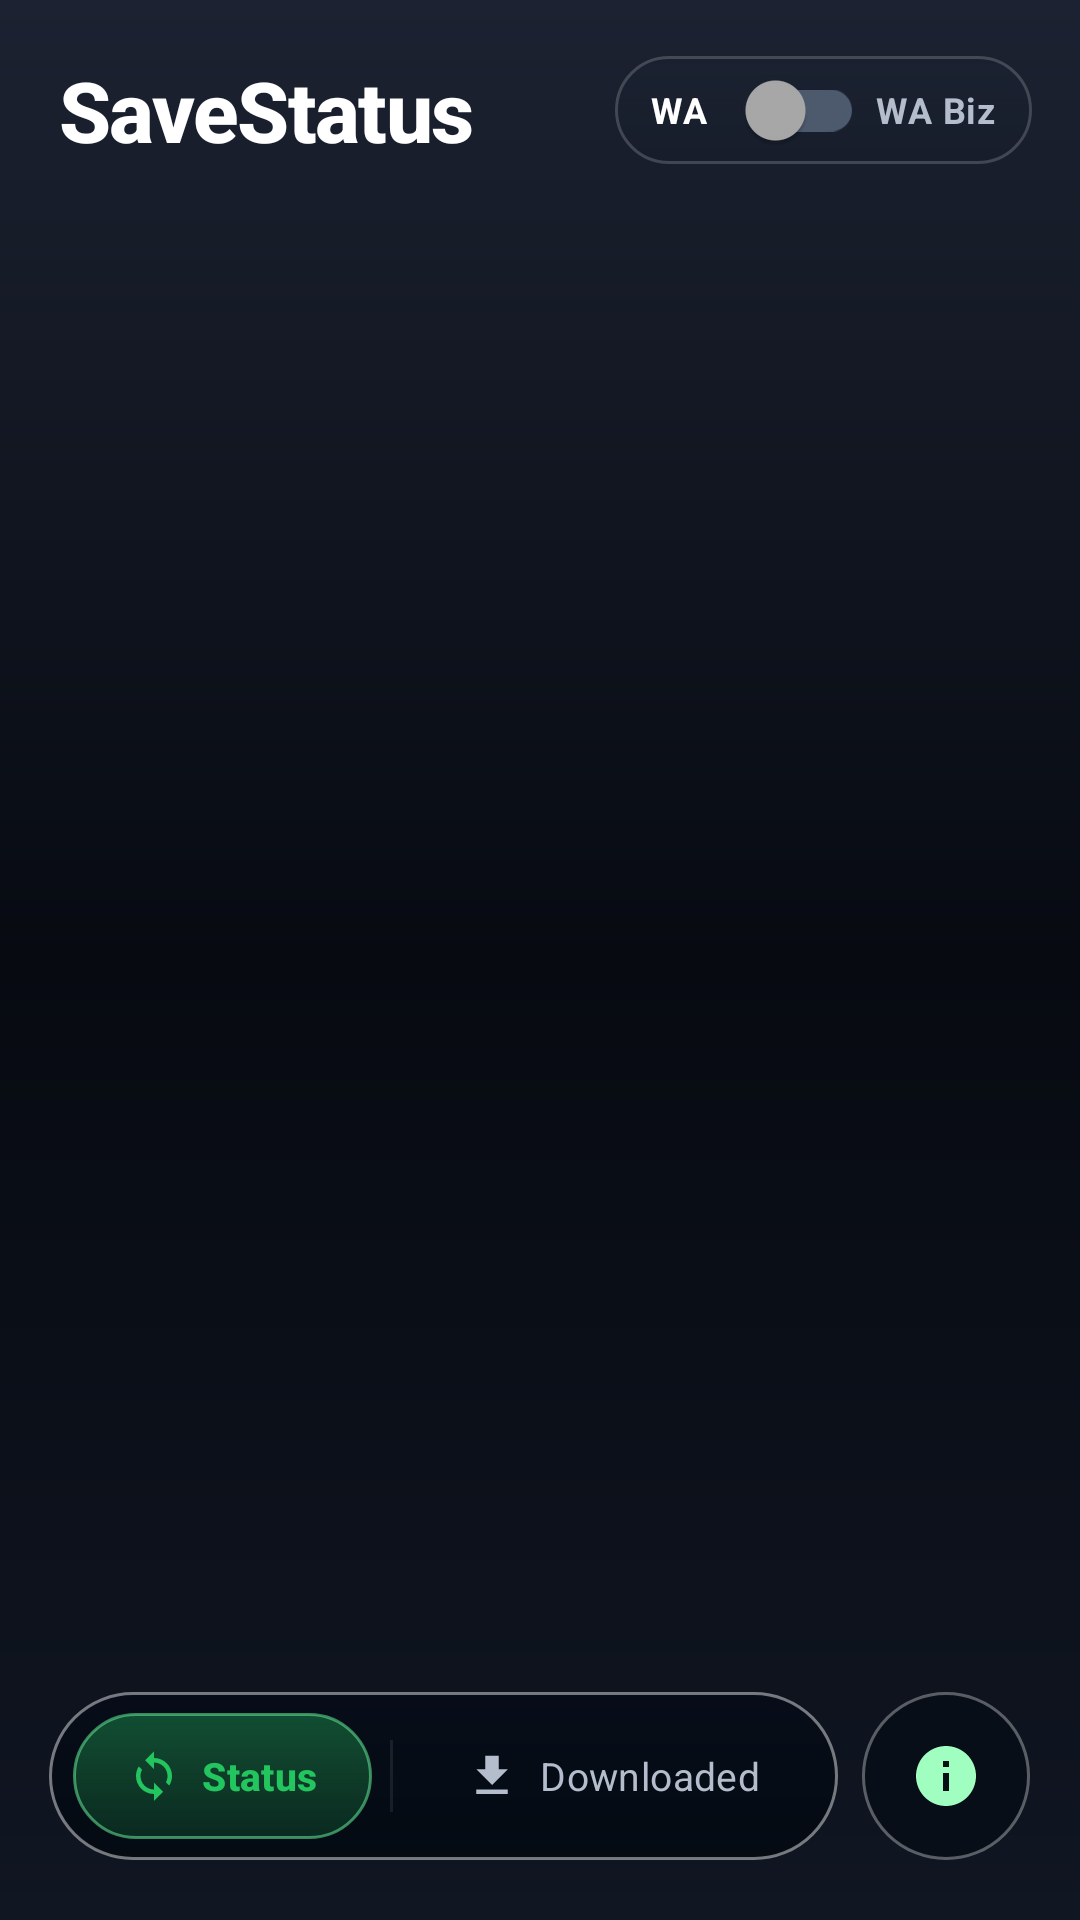

Write the Android layout XML for this screen, with the resource values it uses.
<!-- AndroidManifest.xml: application theme Theme.SaveStatusPRO -->
<!-- res/layout/activity_main.xml -->
<?xml version="1.0" encoding="utf-8"?>

<androidx.coordinatorlayout.widget.CoordinatorLayout
    xmlns:android="http://schemas.android.com/apk/res/android"
    xmlns:app="http://schemas.android.com/apk/res-auto"
    xmlns:tools="http://schemas.android.com/tools"
    android:id="@+id/rootContainer"
    android:layout_width="match_parent"
    android:layout_height="match_parent"
    android:background="@drawable/bg_main_gradient"
    tools:context=".ui.MainActivity">

    
    <com.google.android.material.appbar.AppBarLayout
        android:id="@+id/appBarLayout"
        android:layout_width="match_parent"
        android:layout_height="wrap_content"
        android:background="@android:color/transparent"
        android:stateListAnimator="@null"
        android:layerType="hardware"
        app:elevation="0dp">

        
        <LinearLayout
            android:layout_width="match_parent"
            android:layout_height="wrap_content"
            android:orientation="horizontal"
            android:paddingStart="20dp"
            android:paddingEnd="16dp"
            android:paddingTop="18dp"
            android:paddingBottom="8dp"
            android:gravity="center_vertical">

            <TextView
                android:id="@+id/tvAppTitle"
                android:layout_width="0dp"
                android:layout_height="wrap_content"
                android:layout_weight="1"
                android:text="@string/home_title"
                android:textColor="@color/text_primary"
                android:textSize="28sp"
                android:letterSpacing="-0.02"
                android:textStyle="bold"
                android:fontFamily="sans-serif-medium" />

            
            <LinearLayout
                android:layout_width="wrap_content"
                android:layout_height="36dp"
                android:orientation="horizontal"
                android:gravity="center_vertical"
                android:background="@drawable/bg_toggle_pill"
                android:paddingStart="12dp"
                android:paddingEnd="12dp">

                <TextView
                    android:id="@+id/tvWhatsApp"
                    android:layout_width="wrap_content"
                    android:layout_height="wrap_content"
                    android:text="@string/label_wa"
                    android:textColor="@color/text_primary"
                    android:textSize="12sp"
                    android:letterSpacing="0.02"
                    android:textStyle="bold" />

                <com.google.android.material.switchmaterial.SwitchMaterial
                    android:id="@+id/switchBusiness"
                    android:layout_width="wrap_content"
                    android:layout_height="wrap_content"
                    android:layout_marginStart="4dp"
                    android:layout_marginEnd="4dp"
                    android:checked="false"
                    app:thumbTint="@drawable/switch_thumb_tint"
                    app:trackTint="@drawable/switch_track_tint"
                    android:theme="@style/GreenSwitchTheme" />

                <TextView
                    android:id="@+id/tvBusiness"
                    android:layout_width="wrap_content"
                    android:layout_height="wrap_content"
                    android:text="@string/label_wa_biz"
                    android:textColor="@color/text_secondary"
                    android:textSize="12sp"
                    android:letterSpacing="0.02"
                    android:textStyle="bold" />

            </LinearLayout>
        </LinearLayout>

        
        <com.google.android.material.tabs.TabLayout
            android:id="@+id/tabLayout"
            android:layout_width="match_parent"
            android:layout_height="48dp"
            android:background="@android:color/transparent"
            app:tabIndicatorColor="@color/green_accent"
            app:tabSelectedTextColor="@color/nav_active"
            app:tabTextColor="@color/text_secondary"
            app:tabIndicatorHeight="2dp"
            app:tabMode="fixed"
            app:tabGravity="fill"
            app:tabTextAppearance="@style/TabTextAppearance"
            app:tabRippleColor="@color/ripple_green"
            app:tabIndicatorGravity="bottom" />

    </com.google.android.material.appbar.AppBarLayout>

    
    <androidx.viewpager2.widget.ViewPager2
        android:id="@+id/viewPager"
        android:layout_width="match_parent"
        android:layout_height="match_parent"
        app:layout_behavior="@string/appbar_scrolling_view_behavior" />

    
    <LinearLayout
        android:id="@+id/layoutPermission"
        android:layout_width="match_parent"
        android:layout_height="match_parent"
        android:orientation="vertical"
        android:gravity="center"
        android:padding="40dp"
        android:visibility="gone"
        app:layout_behavior="@string/appbar_scrolling_view_behavior">

        <TextView
            android:layout_width="wrap_content"
            android:layout_height="wrap_content"
            android:text="@string/empty_icon_lock"
            android:textSize="64sp"
            android:layout_marginBottom="20dp" />

        <TextView
            android:layout_width="wrap_content"
            android:layout_height="wrap_content"
            android:text="@string/permission_required_title"
            android:textColor="@color/text_primary"
            android:textSize="20sp"
            android:textStyle="bold"
            android:textAlignment="center"
            android:layout_marginBottom="10dp" />

        <TextView
            android:id="@+id/tvPermissionMessage"
            android:layout_width="wrap_content"
            android:layout_height="wrap_content"
            android:text="@string/permission_required"
            android:textColor="@color/text_secondary"
            android:textSize="14sp"
            android:textAlignment="center"
            android:lineSpacingExtra="4dp"
            android:layout_marginBottom="28dp" />

        <com.google.android.material.button.MaterialButton
            android:id="@+id/btnGrantPermission"
            android:layout_width="wrap_content"
            android:layout_height="48dp"
            android:text="@string/grant_permission"
            android:textColor="@color/white"
            android:paddingStart="32dp"
            android:paddingEnd="32dp"
            app:backgroundTint="@color/green_accent"
            app:cornerRadius="24dp" />

    </LinearLayout>

    
    <LinearLayout
        android:id="@+id/bottomNavWrapper"
        android:layout_width="wrap_content"
        android:layout_height="wrap_content"
        android:orientation="horizontal"
        android:gravity="center_vertical"
        android:layout_gravity="bottom|center_horizontal"
        android:layout_marginBottom="20dp"
        android:elevation="24dp">

        
        <LinearLayout
            android:id="@+id/bottomNavContainer"
            android:layout_width="wrap_content"
            android:layout_height="56dp"
            android:orientation="horizontal"
            android:gravity="center_vertical"
            android:background="@drawable/bg_nav_capsule"
            android:paddingStart="8dp"
            android:paddingEnd="8dp"
            android:elevation="24dp">

            
            <LinearLayout
                android:id="@+id/btnNavStatus"
                android:layout_width="wrap_content"
                android:layout_height="42dp"
                android:orientation="horizontal"
                android:gravity="center"
                android:paddingStart="18dp"
                android:paddingEnd="18dp"
                android:background="@drawable/bg_nav_item_selected"
                android:clickable="true"
                android:focusable="true">

                <ImageView
                    android:id="@+id/ivNavStatusIcon"
                    android:layout_width="18dp"
                    android:layout_height="18dp"
                    android:src="@drawable/ic_status"
                    app:tint="@color/green_accent"
                    android:layout_marginEnd="7dp"
                    android:contentDescription="@string/nav_status" />

                <TextView
                    android:id="@+id/tvNavStatus"
                    android:layout_width="wrap_content"
                    android:layout_height="wrap_content"
                    android:text="@string/nav_status"
                    android:textColor="@color/green_accent"
                    android:textSize="13sp"
                    android:fontFamily="sans-serif-medium"
                    android:textStyle="bold"
                    android:letterSpacing="0.01" />

            </LinearLayout>

            
            <View
                android:layout_width="1dp"
                android:layout_height="24dp"
                android:layout_marginStart="6dp"
                android:layout_marginEnd="6dp"
                android:background="@color/divider_soft" />

            
            <LinearLayout
                android:id="@+id/btnNavDownloaded"
                android:layout_width="wrap_content"
                android:layout_height="42dp"
                android:orientation="horizontal"
                android:gravity="center"
                android:paddingStart="18dp"
                android:paddingEnd="18dp"
                android:background="@drawable/bg_nav_item_ripple"
                android:clickable="true"
                android:focusable="true">

                <ImageView
                    android:id="@+id/ivNavDownloadedIcon"
                    android:layout_width="18dp"
                    android:layout_height="18dp"
                    android:src="@drawable/ic_downloaded"
                    app:tint="@color/text_secondary"
                    android:layout_marginEnd="7dp"
                    android:contentDescription="@string/nav_downloaded" />

                <TextView
                    android:id="@+id/tvNavDownloaded"
                    android:layout_width="wrap_content"
                    android:layout_height="wrap_content"
                    android:text="@string/nav_downloaded"
                    android:textColor="@color/text_secondary"
                    android:textSize="13sp"
                    android:fontFamily="sans-serif"
                    android:letterSpacing="0.01" />

            </LinearLayout>

        </LinearLayout>
        <ImageButton
            android:id="@+id/btnNavAbout"
            android:layout_width="56dp"
            android:layout_height="56dp"
            android:layout_marginStart="8dp"
            android:background="@drawable/bg_nav_about_droplet"
            android:padding="16dp"
            android:src="@drawable/ic_info"
            app:tint="@color/nav_active"
            android:contentDescription="@string/about_title"
            android:clickable="true"
            android:focusable="true" />

    </LinearLayout>

</androidx.coordinatorlayout.widget.CoordinatorLayout>
<!-- resources referenced by this layout -->
<resources>
  <color name="divider_soft">#14FFFFFF</color>
  <color name="green_accent">#22C55E</color>
  <color name="nav_active">#A0FFC0</color>
  <color name="ripple_green">#3322C55E</color>
  <color name="text_primary">#FFFFFF</color>
  <color name="text_secondary">#B3BDCC</color>
  <color name="white">#FFFFFF</color>
  <!-- drawable bg_main_gradient (drawable) -->
  <?xml version="1.0" encoding="utf-8"?>
  
  <shape xmlns:android="http://schemas.android.com/apk/res/android"
      android:shape="rectangle">
      <gradient
      android:angle="270"
          android:startColor="@color/surface_glass_top"
          android:centerColor="@color/surface_dark"
          android:endColor="@color/surface_glass_bottom"
          android:type="linear" />
  </shape>
  <!-- drawable bg_nav_item_ripple (drawable) -->
  <?xml version="1.0" encoding="utf-8"?>
  <selector xmlns:android="http://schemas.android.com/apk/res/android">
      <item android:drawable="@drawable/bg_nav_item_selected" android:state_pressed="true"/>
      <item android:drawable="@color/transparent"/>
  </selector>
  <!-- drawable ic_downloaded (drawable) -->
  <vector xmlns:android="http://schemas.android.com/apk/res/android"
      android:width="24dp"
      android:height="24dp"
      android:viewportWidth="24"
      android:viewportHeight="24">
      <path
          android:fillColor="@android:color/white"
          android:pathData="M19,9h-4V3H9v6H5l7,7 7,-7zM5,18v2h14v-2H5z" />
  </vector>
  <!-- drawable switch_thumb_tint (drawable) -->
  <?xml version="1.0" encoding="utf-8"?>
  <selector xmlns:android="http://schemas.android.com/apk/res/android">
      <item android:color="@color/white" android:state_checked="true" />
      <item android:color="#AAAAAA" />
  </selector>
  <!-- drawable switch_track_tint (drawable) -->
  <?xml version="1.0" encoding="utf-8"?>
  
  <selector xmlns:android="http://schemas.android.com/apk/res/android">
      <item android:color="@color/green_accent" android:state_checked="true" />
      <item android:color="#4D5A6E" />
  </selector>
  <string name="about_title">About</string>
  <string name="empty_icon_lock">🔒</string>
  <string name="grant_permission">Grant Permission</string>
  <string name="home_title">SaveStatus</string>
  <string name="label_wa">WA</string>
  <string name="label_wa_biz">WA Biz</string>
  <string name="nav_downloaded">Downloaded</string>
  <string name="nav_status">Status</string>
  <string name="permission_required">Storage permission is required\nto view WhatsApp statuses.</string>
  <string name="permission_required_title">Permission Required</string>
  <style name="GreenSwitchTheme" parent="Theme.MaterialComponents">
          <item name="colorControlActivated">#22C55E</item>
          <item name="colorSwitchThumbNormal">#AAAAAA</item>
          <item name="android:colorForeground">#AAAAAA</item>
      </style>
  <style name="TabTextAppearance" parent="TextAppearance.Material3.LabelLarge">
          <item name="android:textSize">14sp</item>
          <item name="android:textStyle">bold</item>
      </style>
  <color name="surface_glass_top">#1C2231</color>
  <color name="surface_dark">#070A11</color>
  <color name="surface_glass_bottom">#101622</color>
  <color name="capsule_bg">#E6080E18</color>
  <color name="glass_stroke">#52FFFFFF</color>
  <color name="transparent">#00000000</color>
  <color name="glass_stroke_soft">#2EFFFFFF</color>
  <color name="card_dark">#161C27</color>
  <style name="Widget.SaveStatusPRO.TabLayout" parent="Widget.Material3.TabLayout">
          <item name="tabIndicatorColor">@color/green_accent</item>
          <item name="tabSelectedTextColor">@color/nav_active</item>
          <item name="tabTextColor">@color/text_secondary</item>
          <item name="tabIndicatorHeight">3dp</item>
          <item name="tabRippleColor">@color/ripple_green</item>
      </style>
</resources>
